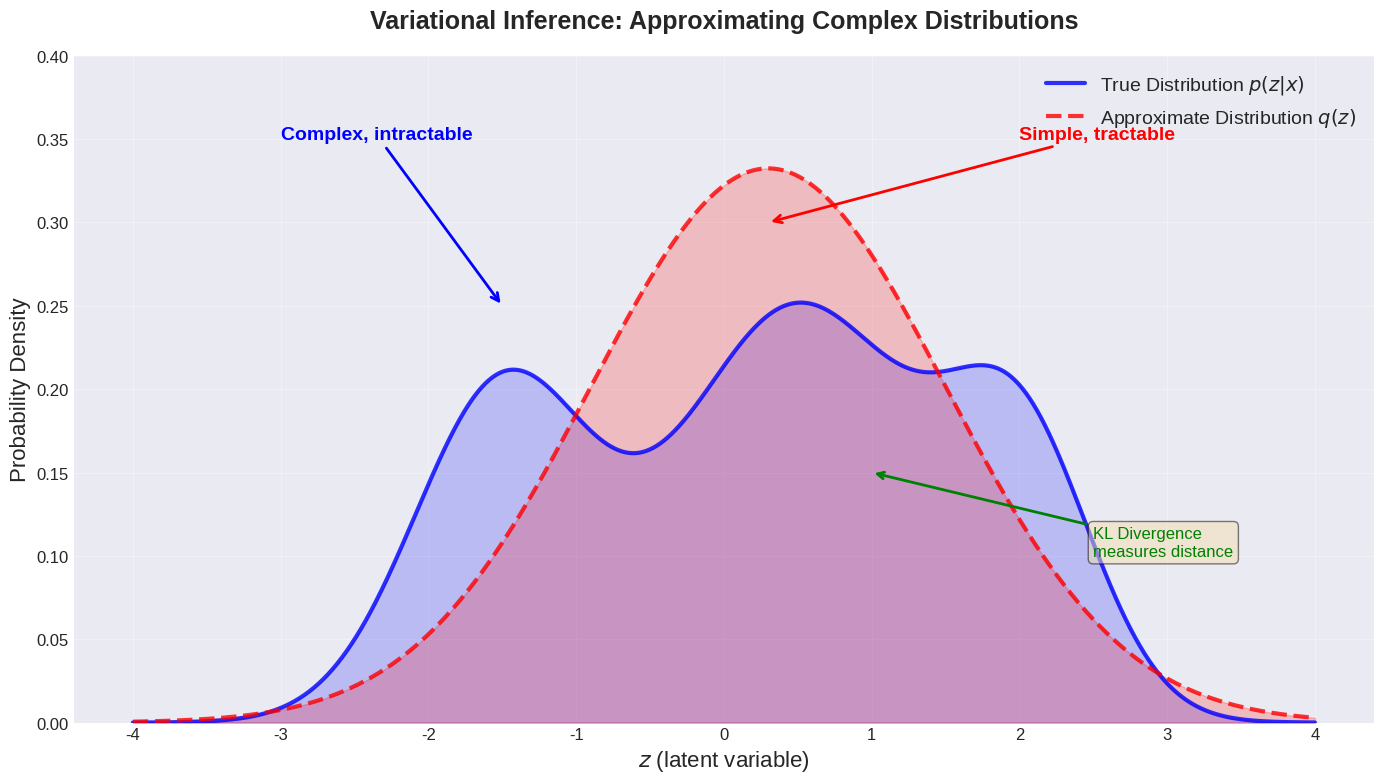
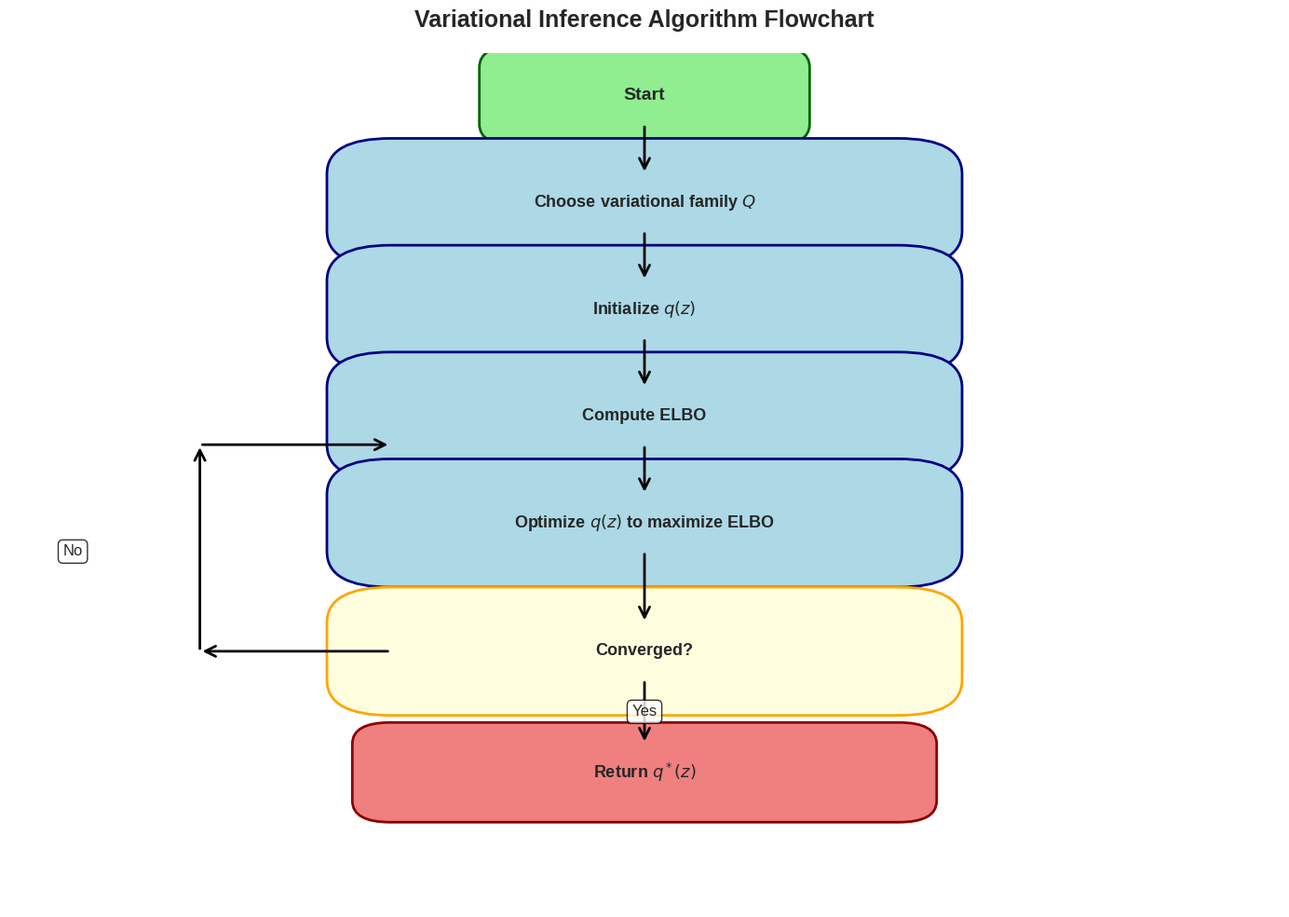
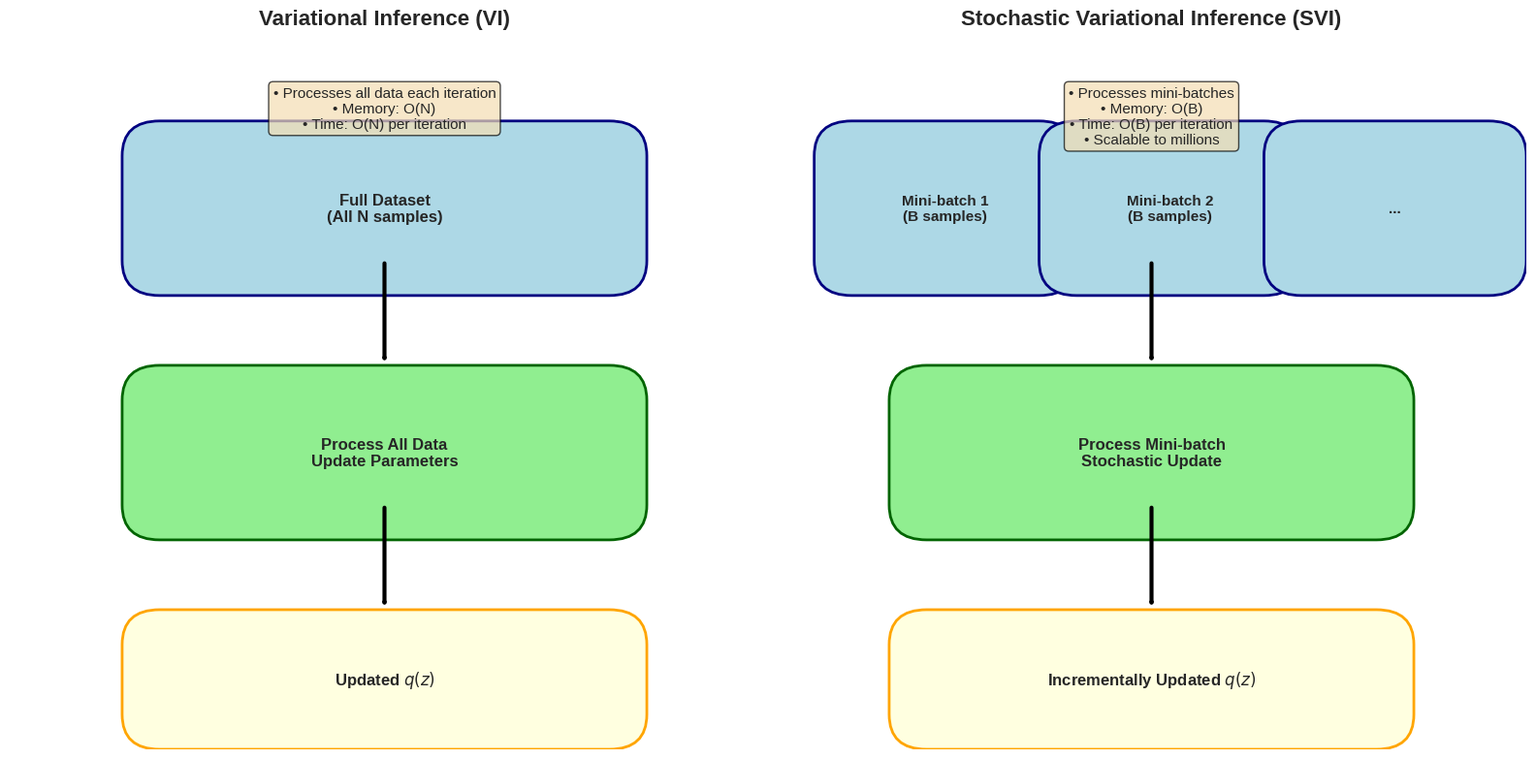
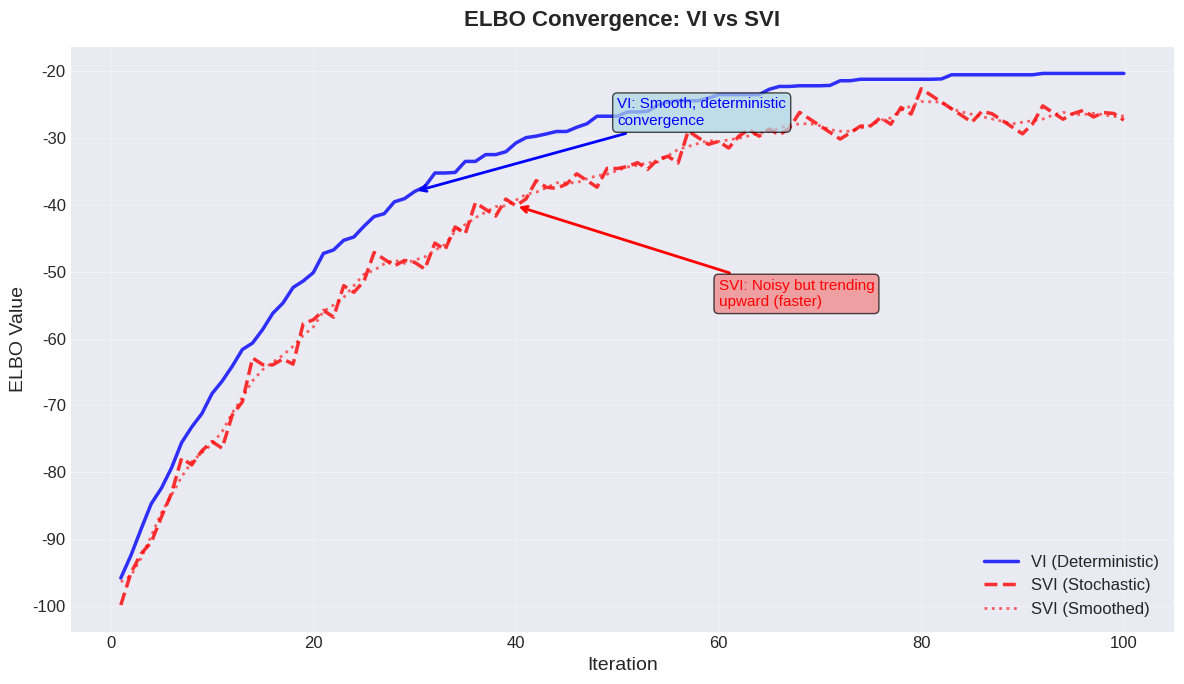
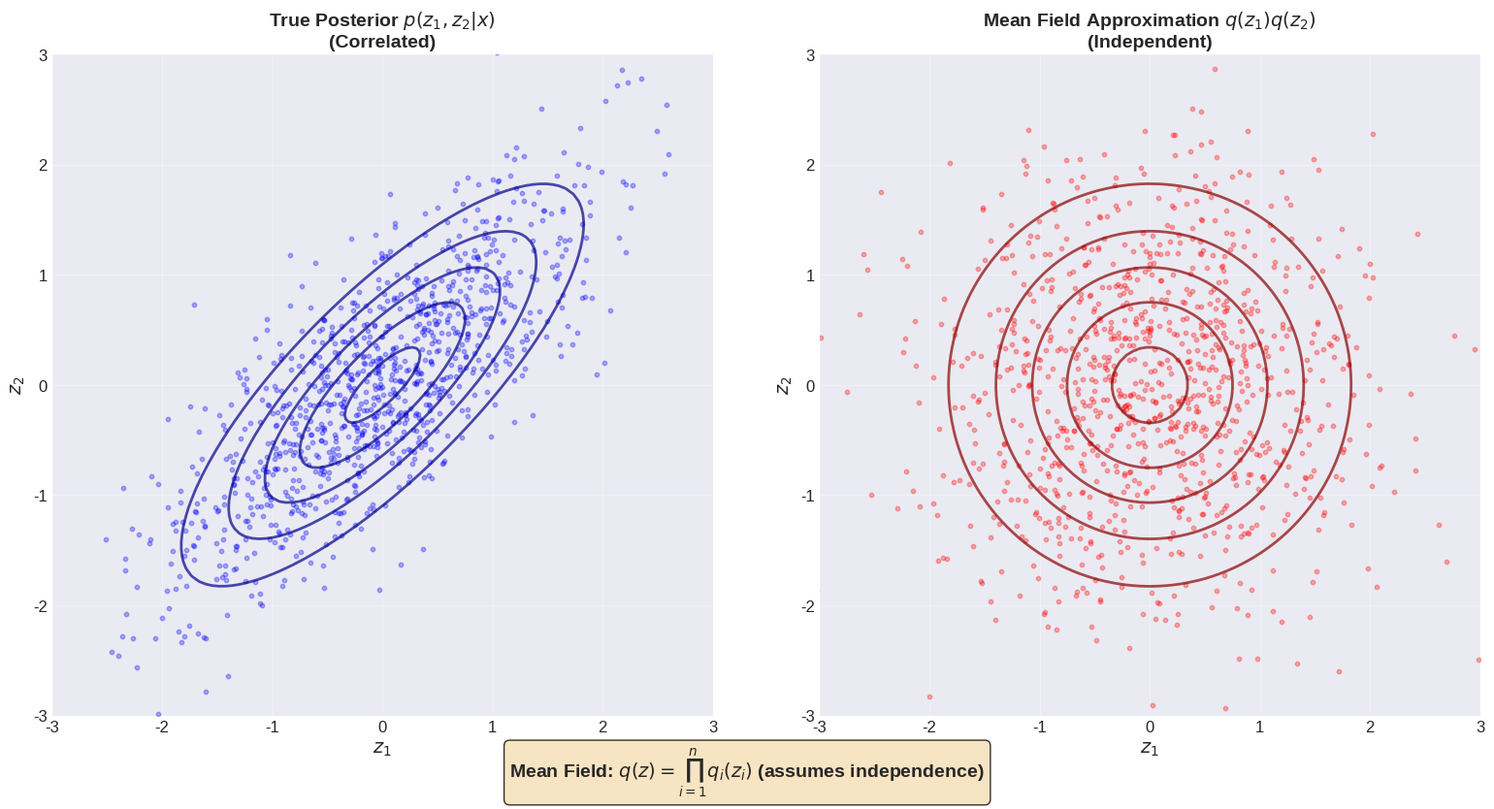
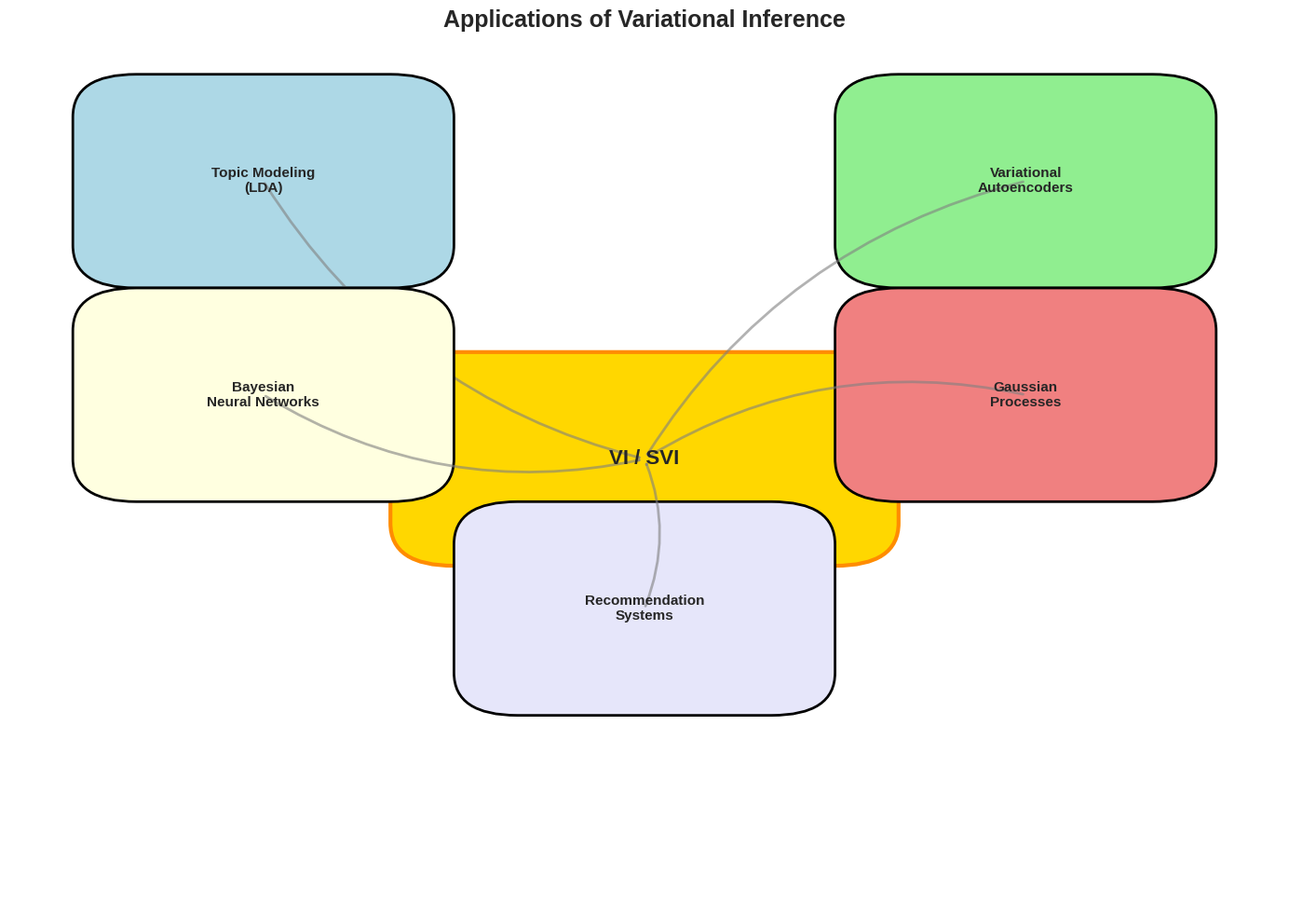
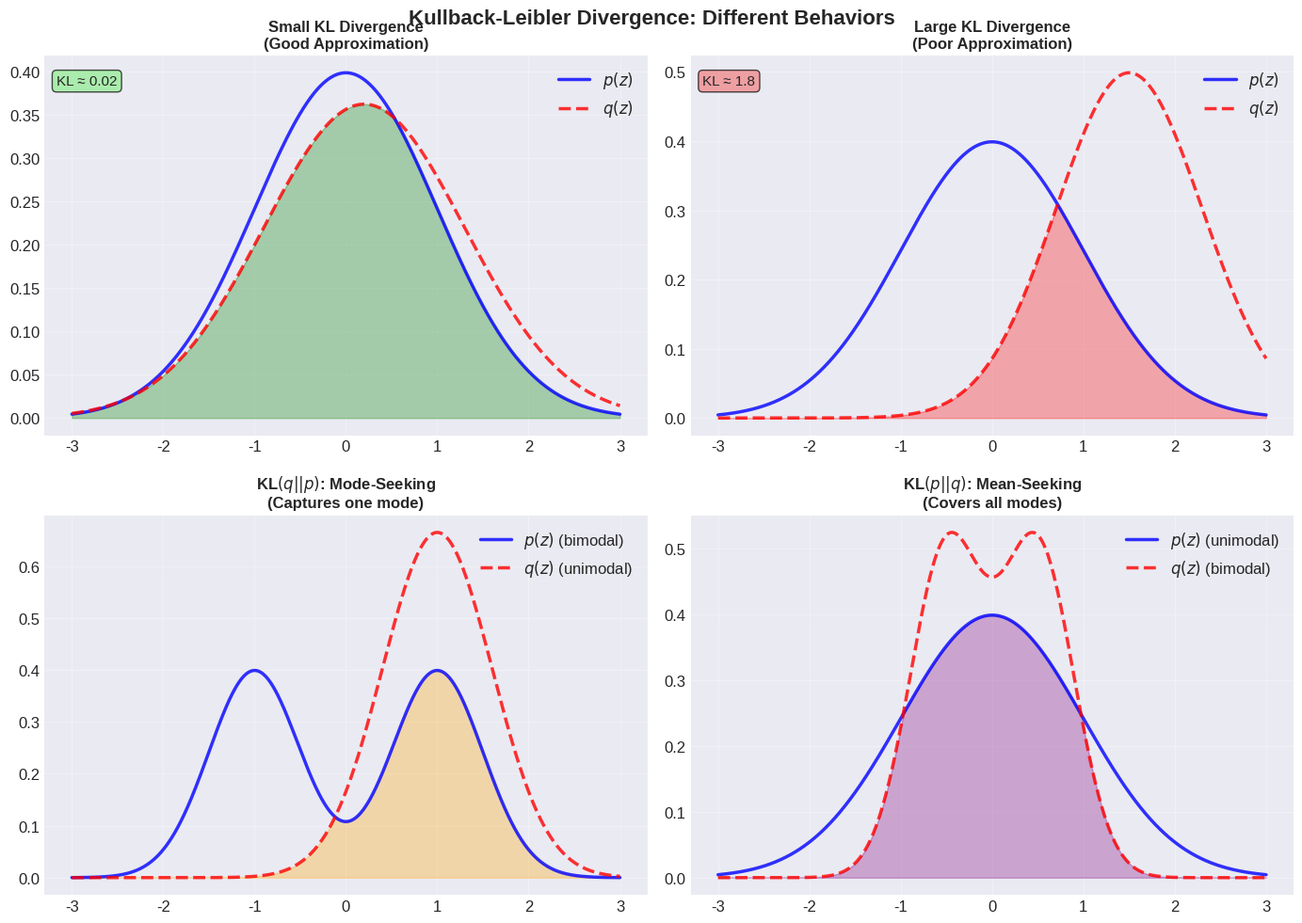

Write Python code to recreate these figures, in order.
"""
Generate visualizations and diagrams for Variational Inference and SVI

This script creates various diagrams and plots to illustrate key concepts.
"""

import numpy as np
import matplotlib.pyplot as plt
import matplotlib.patches as mpatches
from matplotlib.patches import FancyBboxPatch, FancyArrowPatch, Circle, Ellipse
from matplotlib.patches import Rectangle, Arrow
import matplotlib.patheffects as path_effects

# Set style
try:
    plt.style.use('seaborn-v0_8-darkgrid')
except:
    try:
        plt.style.use('seaborn-darkgrid')
    except:
        plt.style.use('default')
plt.rcParams['figure.figsize'] = (12, 8)
plt.rcParams['font.size'] = 12
plt.rcParams['axes.labelsize'] = 14
plt.rcParams['axes.titlesize'] = 16
plt.rcParams['xtick.labelsize'] = 12
plt.rcParams['ytick.labelsize'] = 12
plt.rcParams['legend.fontsize'] = 12


# ============================================================================
# Figure 1: VI Concept - Approximating Complex Distribution
# ============================================================================

def create_vi_concept_diagram():
    """Create diagram showing VI approximating complex distribution"""
    fig, ax = plt.subplots(1, 1, figsize=(14, 8))
    
    x = np.linspace(-4, 4, 1000)
    
    # True complex distribution (mixture of Gaussians)
    true_dist = (0.3 * np.exp(-0.5 * ((x + 1.5) / 0.6)**2) / (0.6 * np.sqrt(2 * np.pi)) +
                 0.5 * np.exp(-0.5 * ((x - 0.5) / 0.8)**2) / (0.8 * np.sqrt(2 * np.pi)) +
                 0.2 * np.exp(-0.5 * ((x - 2) / 0.5)**2) / (0.5 * np.sqrt(2 * np.pi)))
    
    # Approximate simple distribution (single Gaussian)
    approx_dist = np.exp(-0.5 * ((x - 0.3) / 1.2)**2) / (1.2 * np.sqrt(2 * np.pi))
    
    # Plot
    ax.plot(x, true_dist, 'b-', linewidth=3, label='True Distribution $p(z|x)$', alpha=0.8)
    ax.plot(x, approx_dist, 'r--', linewidth=3, label='Approximate Distribution $q(z)$', alpha=0.8)
    ax.fill_between(x, true_dist, alpha=0.2, color='blue')
    ax.fill_between(x, approx_dist, alpha=0.2, color='red')
    
    # Add annotations
    ax.annotate('Complex, intractable', xy=(-1.5, 0.25), xytext=(-3, 0.35),
                arrowprops=dict(arrowstyle='->', color='blue', lw=2),
                fontsize=14, color='blue', weight='bold')
    
    ax.annotate('Simple, tractable', xy=(0.3, 0.3), xytext=(2, 0.35),
                arrowprops=dict(arrowstyle='->', color='red', lw=2),
                fontsize=14, color='red', weight='bold')
    
    ax.annotate('KL Divergence\nmeasures distance', xy=(1, 0.15), xytext=(2.5, 0.1),
                arrowprops=dict(arrowstyle='->', color='green', lw=2),
                fontsize=12, color='green',
                bbox=dict(boxstyle='round', facecolor='wheat', alpha=0.5))
    
    ax.set_xlabel('$z$ (latent variable)', fontsize=16)
    ax.set_ylabel('Probability Density', fontsize=16)
    ax.set_title('Variational Inference: Approximating Complex Distributions', 
                 fontsize=18, weight='bold', pad=20)
    ax.legend(loc='upper right', fontsize=14, framealpha=0.9)
    ax.grid(True, alpha=0.3)
    ax.set_ylim(0, 0.4)
    
    plt.tight_layout()
    plt.savefig('images/vi_concept.png', dpi=300, bbox_inches='tight')
    print("Created: images/vi_concept.png")
    plt.close()


# ============================================================================
# Figure 2: VI Algorithm Flowchart
# ============================================================================

def create_vi_algorithm_flowchart():
    """Create flowchart showing VI algorithm"""
    fig, ax = plt.subplots(1, 1, figsize=(14, 10))
    ax.set_xlim(0, 10)
    ax.set_ylim(0, 12)
    ax.axis('off')
    
    # Define box style
    box_style = dict(boxstyle='round,pad=0.5', facecolor='lightblue', 
                     edgecolor='navy', linewidth=2)
    decision_style = dict(boxstyle='round,pad=0.5', facecolor='lightyellow',
                          edgecolor='orange', linewidth=2)
    
    # Start
    start_box = FancyBboxPatch((4, 11), 2, 0.8, boxstyle='round,pad=0.3',
                               facecolor='lightgreen', edgecolor='darkgreen', linewidth=2)
    ax.add_patch(start_box)
    ax.text(5, 11.4, 'Start', ha='center', va='center', fontsize=14, weight='bold')
    
    # Choose variational family
    box1 = FancyBboxPatch((3, 9.5), 4, 0.8, boxstyle='round,pad=0.5',
                          facecolor='lightblue', edgecolor='navy', linewidth=2)
    ax.add_patch(box1)
    ax.text(5, 9.9, 'Choose variational family $Q$', ha='center', va='center', 
            fontsize=13, weight='bold')
    
    # Initialize
    box2 = FancyBboxPatch((3, 8), 4, 0.8, boxstyle='round,pad=0.5',
                          facecolor='lightblue', edgecolor='navy', linewidth=2)
    ax.add_patch(box2)
    ax.text(5, 8.4, 'Initialize $q(z)$', ha='center', va='center', 
            fontsize=13, weight='bold')
    
    # Compute ELBO
    box3 = FancyBboxPatch((3, 6.5), 4, 0.8, boxstyle='round,pad=0.5',
                          facecolor='lightblue', edgecolor='navy', linewidth=2)
    ax.add_patch(box3)
    ax.text(5, 6.9, 'Compute ELBO', ha='center', va='center', 
            fontsize=13, weight='bold')
    
    # Optimize
    box4 = FancyBboxPatch((3, 5), 4, 0.8, boxstyle='round,pad=0.5',
                          facecolor='lightblue', edgecolor='navy', linewidth=2)
    ax.add_patch(box4)
    ax.text(5, 5.4, 'Optimize $q(z)$ to maximize ELBO', ha='center', va='center', 
            fontsize=13, weight='bold')
    
    # Decision
    decision = FancyBboxPatch((3, 3.2), 4, 0.8, boxstyle='round,pad=0.5',
                              facecolor='lightyellow', edgecolor='orange', linewidth=2)
    ax.add_patch(decision)
    ax.text(5, 3.6, 'Converged?', ha='center', va='center', 
            fontsize=13, weight='bold')
    
    # End
    end_box = FancyBboxPatch((3, 1.5), 4, 0.8, boxstyle='round,pad=0.3',
                             facecolor='lightcoral', edgecolor='darkred', linewidth=2)
    ax.add_patch(end_box)
    ax.text(5, 1.9, 'Return $q^*(z)$', ha='center', va='center', 
            fontsize=13, weight='bold')
    
    # Arrows
    arrows = [
        ((5, 11), (5, 10.3)),
        ((5, 9.5), (5, 8.8)),
        ((5, 8), (5, 7.3)),
        ((5, 6.5), (5, 5.8)),
        ((5, 5), (5, 4)),
        ((5, 3.2), (5, 2.3)),  # Yes path
        ((3, 3.6), (1.5, 3.6)),  # No path (left)
        ((1.5, 3.6), (1.5, 6.5)),  # No path (up)
        ((1.5, 6.5), (3, 6.5)),  # No path (right)
    ]
    
    for (x1, y1), (x2, y2) in arrows:
        arrow = FancyArrowPatch((x1, y1), (x2, y2),
                               arrowstyle='->', lw=2, color='black',
                               mutation_scale=20)
        ax.add_patch(arrow)
    
    # Labels
    ax.text(0.5, 5, 'No', ha='center', va='center', fontsize=12, 
            bbox=dict(boxstyle='round', facecolor='white', alpha=0.8))
    ax.text(5, 2.75, 'Yes', ha='center', va='center', fontsize=12,
            bbox=dict(boxstyle='round', facecolor='white', alpha=0.8))
    
    ax.set_title('Variational Inference Algorithm Flowchart', 
                 fontsize=18, weight='bold', pad=20)
    
    plt.tight_layout()
    plt.savefig('images/vi_algorithm_flowchart.png', dpi=300, bbox_inches='tight')
    print("Created: images/vi_algorithm_flowchart.png")
    plt.close()


# ============================================================================
# Figure 3: VI vs SVI Comparison
# ============================================================================

def create_vi_vs_svi_comparison():
    """Create comparison diagram between VI and SVI"""
    fig, (ax1, ax2) = plt.subplots(1, 2, figsize=(16, 8))
    
    # VI Diagram
    ax1.set_xlim(0, 10)
    ax1.set_ylim(0, 10)
    ax1.axis('off')
    ax1.set_title('Variational Inference (VI)', fontsize=16, weight='bold', pad=20)
    
    # Data box (full dataset)
    data_box = FancyBboxPatch((2, 7), 6, 1.5, boxstyle='round,pad=0.5',
                              facecolor='lightblue', edgecolor='navy', linewidth=2)
    ax1.add_patch(data_box)
    ax1.text(5, 7.75, 'Full Dataset\n(All N samples)', ha='center', va='center',
             fontsize=12, weight='bold')
    
    # Arrow
    arrow1 = FancyArrowPatch((5, 7), (5, 5.5), arrowstyle='->', lw=3, color='black')
    ax1.add_patch(arrow1)
    
    # Process box
    process_box = FancyBboxPatch((2, 3.5), 6, 1.5, boxstyle='round,pad=0.5',
                                 facecolor='lightgreen', edgecolor='darkgreen', linewidth=2)
    ax1.add_patch(process_box)
    ax1.text(5, 4.25, 'Process All Data\nUpdate Parameters', ha='center', va='center',
             fontsize=12, weight='bold')
    
    # Arrow
    arrow2 = FancyArrowPatch((5, 3.5), (5, 2), arrowstyle='->', lw=3, color='black')
    ax1.add_patch(arrow2)
    
    # Result
    result_box = FancyBboxPatch((2, 0.5), 6, 1, boxstyle='round,pad=0.5',
                                facecolor='lightyellow', edgecolor='orange', linewidth=2)
    ax1.add_patch(result_box)
    ax1.text(5, 1, 'Updated $q(z)$', ha='center', va='center',
             fontsize=12, weight='bold')
    
    # Characteristics
    ax1.text(5, 9.5, '• Processes all data each iteration\n• Memory: O(N)\n• Time: O(N) per iteration',
             ha='center', va='top', fontsize=11,
             bbox=dict(boxstyle='round', facecolor='wheat', alpha=0.7))
    
    # SVI Diagram
    ax2.set_xlim(0, 10)
    ax2.set_ylim(0, 10)
    ax2.axis('off')
    ax2.set_title('Stochastic Variational Inference (SVI)', fontsize=16, weight='bold', pad=20)
    
    # Data boxes (mini-batches)
    batch1 = FancyBboxPatch((1, 7), 2.5, 1.5, boxstyle='round,pad=0.5',
                            facecolor='lightblue', edgecolor='navy', linewidth=2)
    ax2.add_patch(batch1)
    ax2.text(2.25, 7.75, 'Mini-batch 1\n(B samples)', ha='center', va='center',
             fontsize=11, weight='bold')
    
    batch2 = FancyBboxPatch((4, 7), 2.5, 1.5, boxstyle='round,pad=0.5',
                            facecolor='lightblue', edgecolor='navy', linewidth=2)
    ax2.add_patch(batch2)
    ax2.text(5.25, 7.75, 'Mini-batch 2\n(B samples)', ha='center', va='center',
             fontsize=11, weight='bold')
    
    batch3 = FancyBboxPatch((7, 7), 2.5, 1.5, boxstyle='round,pad=0.5',
                            facecolor='lightblue', edgecolor='navy', linewidth=2)
    ax2.add_patch(batch3)
    ax2.text(8.25, 7.75, '...', ha='center', va='center',
             fontsize=11, weight='bold')
    
    # Arrow
    arrow3 = FancyArrowPatch((5, 7), (5, 5.5), arrowstyle='->', lw=3, color='black')
    ax2.add_patch(arrow3)
    
    # Process box
    process_box2 = FancyBboxPatch((2, 3.5), 6, 1.5, boxstyle='round,pad=0.5',
                                  facecolor='lightgreen', edgecolor='darkgreen', linewidth=2)
    ax2.add_patch(process_box2)
    ax2.text(5, 4.25, 'Process Mini-batch\nStochastic Update', ha='center', va='center',
             fontsize=12, weight='bold')
    
    # Arrow
    arrow4 = FancyArrowPatch((5, 3.5), (5, 2), arrowstyle='->', lw=3, color='black')
    ax2.add_patch(arrow4)
    
    # Result
    result_box2 = FancyBboxPatch((2, 0.5), 6, 1, boxstyle='round,pad=0.5',
                                 facecolor='lightyellow', edgecolor='orange', linewidth=2)
    ax2.add_patch(result_box2)
    ax2.text(5, 1, 'Incrementally Updated $q(z)$', ha='center', va='center',
             fontsize=12, weight='bold')
    
    # Characteristics
    ax2.text(5, 9.5, '• Processes mini-batches\n• Memory: O(B)\n• Time: O(B) per iteration\n• Scalable to millions',
             ha='center', va='top', fontsize=11,
             bbox=dict(boxstyle='round', facecolor='wheat', alpha=0.7))
    
    plt.tight_layout()
    plt.savefig('images/vi_vs_svi_comparison.png', dpi=300, bbox_inches='tight')
    print("Created: images/vi_vs_svi_comparison.png")
    plt.close()


# ============================================================================
# Figure 4: ELBO Convergence
# ============================================================================

def create_elbo_convergence():
    """Create plot showing ELBO convergence"""
    fig, ax = plt.subplots(1, 1, figsize=(12, 7))
    
    # Simulate ELBO convergence
    np.random.seed(42)
    iterations = np.arange(1, 101)
    
    # VI convergence (smooth, deterministic)
    elbo_vi = -100 + 80 * (1 - np.exp(-iterations / 20)) + np.random.normal(0, 0.5, 100)
    elbo_vi = np.maximum.accumulate(elbo_vi)  # Monotonic increase
    
    # SVI convergence (noisy but trending up)
    elbo_svi = -100 + 75 * (1 - np.exp(-iterations / 25)) + np.random.normal(0, 2, 100)
    # Make it generally increasing but with noise
    for i in range(1, len(elbo_svi)):
        elbo_svi[i] = max(elbo_svi[i-1] - 1, elbo_svi[i])
    
    ax.plot(iterations, elbo_vi, 'b-', linewidth=2.5, label='VI (Deterministic)', alpha=0.8)
    ax.plot(iterations, elbo_svi, 'r--', linewidth=2.5, label='SVI (Stochastic)', alpha=0.8)
    
    # Add smoothed SVI line
    from scipy.ndimage import uniform_filter1d
    elbo_svi_smooth = uniform_filter1d(elbo_svi, size=5)
    ax.plot(iterations, elbo_svi_smooth, 'r:', linewidth=2, label='SVI (Smoothed)', alpha=0.6)
    
    ax.set_xlabel('Iteration', fontsize=14)
    ax.set_ylabel('ELBO Value', fontsize=14)
    ax.set_title('ELBO Convergence: VI vs SVI', fontsize=16, weight='bold', pad=15)
    ax.legend(loc='lower right', fontsize=12, framealpha=0.9)
    ax.grid(True, alpha=0.3)
    
    # Add annotation
    ax.annotate('VI: Smooth, deterministic\nconvergence', 
                xy=(30, elbo_vi[29]), xytext=(50, elbo_vi[29] + 10),
                arrowprops=dict(arrowstyle='->', color='blue', lw=2),
                fontsize=11, color='blue',
                bbox=dict(boxstyle='round', facecolor='lightblue', alpha=0.7))
    
    ax.annotate('SVI: Noisy but trending\nupward (faster)', 
                xy=(40, elbo_svi[39]), xytext=(60, elbo_svi[39] - 15),
                arrowprops=dict(arrowstyle='->', color='red', lw=2),
                fontsize=11, color='red',
                bbox=dict(boxstyle='round', facecolor='lightcoral', alpha=0.7))
    
    plt.tight_layout()
    plt.savefig('images/elbo_convergence.png', dpi=300, bbox_inches='tight')
    print("Created: images/elbo_convergence.png")
    plt.close()


# ============================================================================
# Figure 5: Mean Field Approximation
# ============================================================================

def create_mean_field_diagram():
    """Create diagram explaining mean field approximation"""
    fig, (ax1, ax2) = plt.subplots(1, 2, figsize=(16, 8))
    
    # True posterior (correlated)
    ax1.set_xlim(-3, 3)
    ax1.set_ylim(-3, 3)
    
    # Generate correlated data
    np.random.seed(42)
    mean = [0, 0]
    cov = [[1, 0.8], [0.8, 1]]
    x, y = np.random.multivariate_normal(mean, cov, 1000).T
    
    # Plot
    ax1.scatter(x, y, alpha=0.3, s=10, color='blue')
    
    # Add contour
    xx, yy = np.meshgrid(np.linspace(-3, 3, 100), np.linspace(-3, 3, 100))
    pos = np.dstack((xx, yy))
    from scipy.stats import multivariate_normal
    rv = multivariate_normal(mean, cov)
    ax1.contour(xx, yy, rv.pdf(pos), levels=5, colors='darkblue', linewidths=2, alpha=0.7)
    
    ax1.set_xlabel('$z_1$', fontsize=14)
    ax1.set_ylabel('$z_2$', fontsize=14)
    ax1.set_title('True Posterior $p(z_1, z_2|x)$\n(Correlated)', fontsize=14, weight='bold')
    ax1.grid(True, alpha=0.3)
    ax1.set_aspect('equal')
    
    # Mean field approximation (independent)
    ax2.set_xlim(-3, 3)
    ax2.set_ylim(-3, 3)
    
    # Generate independent data
    x_ind = np.random.normal(0, 1, 1000)
    y_ind = np.random.normal(0, 1, 1000)
    
    ax2.scatter(x_ind, y_ind, alpha=0.3, s=10, color='red')
    
    # Add contour
    rv_ind = multivariate_normal([0, 0], [[1, 0], [0, 1]])
    ax2.contour(xx, yy, rv_ind.pdf(pos), levels=5, colors='darkred', linewidths=2, alpha=0.7)
    
    ax2.set_xlabel('$z_1$', fontsize=14)
    ax2.set_ylabel('$z_2$', fontsize=14)
    ax2.set_title('Mean Field Approximation $q(z_1)q(z_2)$\n(Independent)', 
                  fontsize=14, weight='bold')
    ax2.grid(True, alpha=0.3)
    ax2.set_aspect('equal')
    
    # Add formula
    fig.text(0.5, 0.02, 'Mean Field: $q(z) = \\prod_{i=1}^{n} q_i(z_i)$ (assumes independence)',
             ha='center', fontsize=14, weight='bold',
             bbox=dict(boxstyle='round', facecolor='wheat', alpha=0.8))
    
    plt.tight_layout()
    plt.subplots_adjust(bottom=0.1)
    plt.savefig('images/mean_field_approximation.png', dpi=300, bbox_inches='tight')
    print("Created: images/mean_field_approximation.png")
    plt.close()


# ============================================================================
# Figure 6: Applications Overview
# ============================================================================

def create_applications_diagram():
    """Create diagram showing various applications"""
    fig, ax = plt.subplots(1, 1, figsize=(14, 10))
    ax.set_xlim(0, 10)
    ax.set_ylim(0, 10)
    ax.axis('off')
    ax.set_title('Applications of Variational Inference', fontsize=18, weight='bold', pad=20)
    
    applications = [
        {'name': 'Topic Modeling\n(LDA)', 'pos': (2, 8.5), 'color': 'lightblue'},
        {'name': 'Variational\nAutoencoders', 'pos': (8, 8.5), 'color': 'lightgreen'},
        {'name': 'Bayesian\nNeural Networks', 'pos': (2, 6), 'color': 'lightyellow'},
        {'name': 'Gaussian\nProcesses', 'pos': (8, 6), 'color': 'lightcoral'},
        {'name': 'Recommendation\nSystems', 'pos': (5, 3.5), 'color': 'lavender'},
    ]
    
    # Center VI/SVI box
    center_box = FancyBboxPatch((3.5, 4.5), 3, 1.5, boxstyle='round,pad=0.5',
                                facecolor='gold', edgecolor='darkorange', linewidth=3)
    ax.add_patch(center_box)
    ax.text(5, 5.25, 'VI / SVI', ha='center', va='center',
            fontsize=16, weight='bold')
    
    # Application boxes
    for app in applications:
        box = FancyBboxPatch((app['pos'][0]-1, app['pos'][1]-0.75), 2, 1.5,
                            boxstyle='round,pad=0.5', facecolor=app['color'],
                            edgecolor='black', linewidth=2)
        ax.add_patch(box)
        ax.text(app['pos'][0], app['pos'][1], app['name'], ha='center', va='center',
                fontsize=11, weight='bold')
        
        # Arrow to center
        arrow = FancyArrowPatch(app['pos'], (5, 5.25),
                               arrowstyle='->', lw=2, color='gray', alpha=0.6,
                               connectionstyle='arc3,rad=0.2')
        ax.add_patch(arrow)
    
    plt.tight_layout()
    plt.savefig('images/applications_overview.png', dpi=300, bbox_inches='tight')
    print("Created: images/applications_overview.png")
    plt.close()


# ============================================================================
# Figure 7: KL Divergence Visualization
# ============================================================================

def create_kl_divergence_visualization():
    """Create visualization of KL divergence"""
    fig, axes = plt.subplots(2, 2, figsize=(14, 10))
    
    x = np.linspace(-3, 3, 1000)
    
    # Case 1: Good approximation
    p1 = np.exp(-0.5 * ((x - 0) / 1)**2) / (1 * np.sqrt(2 * np.pi))
    q1 = np.exp(-0.5 * ((x - 0.2) / 1.1)**2) / (1.1 * np.sqrt(2 * np.pi))
    
    axes[0, 0].plot(x, p1, 'b-', linewidth=2.5, label='$p(z)$', alpha=0.8)
    axes[0, 0].plot(x, q1, 'r--', linewidth=2.5, label='$q(z)$', alpha=0.8)
    axes[0, 0].fill_between(x, np.minimum(p1, q1), alpha=0.3, color='green')
    axes[0, 0].set_title('Small KL Divergence\n(Good Approximation)', fontsize=12, weight='bold')
    axes[0, 0].legend()
    axes[0, 0].grid(True, alpha=0.3)
    axes[0, 0].text(0.02, 0.95, 'KL ≈ 0.02', transform=axes[0, 0].transAxes,
                    fontsize=11, verticalalignment='top',
                    bbox=dict(boxstyle='round', facecolor='lightgreen', alpha=0.7))
    
    # Case 2: Poor approximation
    p2 = np.exp(-0.5 * ((x - 0) / 1)**2) / (1 * np.sqrt(2 * np.pi))
    q2 = np.exp(-0.5 * ((x - 1.5) / 0.8)**2) / (0.8 * np.sqrt(2 * np.pi))
    
    axes[0, 1].plot(x, p2, 'b-', linewidth=2.5, label='$p(z)$', alpha=0.8)
    axes[0, 1].plot(x, q2, 'r--', linewidth=2.5, label='$q(z)$', alpha=0.8)
    axes[0, 1].fill_between(x, np.minimum(p2, q2), alpha=0.3, color='red')
    axes[0, 1].set_title('Large KL Divergence\n(Poor Approximation)', fontsize=12, weight='bold')
    axes[0, 1].legend()
    axes[0, 1].grid(True, alpha=0.3)
    axes[0, 1].text(0.02, 0.95, 'KL ≈ 1.8', transform=axes[0, 1].transAxes,
                    fontsize=11, verticalalignment='top',
                    bbox=dict(boxstyle='round', facecolor='lightcoral', alpha=0.7))
    
    # Case 3: Mode-seeking behavior
    p3 = (0.5 * np.exp(-0.5 * ((x + 1) / 0.5)**2) / (0.5 * np.sqrt(2 * np.pi)) +
          0.5 * np.exp(-0.5 * ((x - 1) / 0.5)**2) / (0.5 * np.sqrt(2 * np.pi)))
    q3 = np.exp(-0.5 * ((x - 1) / 0.6)**2) / (0.6 * np.sqrt(2 * np.pi))
    
    axes[1, 0].plot(x, p3, 'b-', linewidth=2.5, label='$p(z)$ (bimodal)', alpha=0.8)
    axes[1, 0].plot(x, q3, 'r--', linewidth=2.5, label='$q(z)$ (unimodal)', alpha=0.8)
    axes[1, 0].fill_between(x, np.minimum(p3, q3), alpha=0.3, color='orange')
    axes[1, 0].set_title('KL$(q||p)$: Mode-Seeking\n(Captures one mode)', fontsize=12, weight='bold')
    axes[1, 0].legend()
    axes[1, 0].grid(True, alpha=0.3)
    
    # Case 4: Mean-seeking behavior (reverse KL)
    p4 = np.exp(-0.5 * ((x - 0) / 1)**2) / (1 * np.sqrt(2 * np.pi))
    q4 = (0.5 * np.exp(-0.5 * ((x + 0.5) / 0.4)**2) / (0.4 * np.sqrt(2 * np.pi)) +
          0.5 * np.exp(-0.5 * ((x - 0.5) / 0.4)**2) / (0.4 * np.sqrt(2 * np.pi)))
    
    axes[1, 1].plot(x, p4, 'b-', linewidth=2.5, label='$p(z)$ (unimodal)', alpha=0.8)
    axes[1, 1].plot(x, q4, 'r--', linewidth=2.5, label='$q(z)$ (bimodal)', alpha=0.8)
    axes[1, 1].fill_between(x, np.minimum(p4, q4), alpha=0.3, color='purple')
    axes[1, 1].set_title('KL$(p||q)$: Mean-Seeking\n(Covers all modes)', fontsize=12, weight='bold')
    axes[1, 1].legend()
    axes[1, 1].grid(True, alpha=0.3)
    
    plt.suptitle('Kullback-Leibler Divergence: Different Behaviors', 
                 fontsize=16, weight='bold', y=0.98)
    plt.tight_layout()
    plt.subplots_adjust(top=0.93)
    plt.savefig('images/kl_divergence_visualization.png', dpi=300, bbox_inches='tight')
    print("Created: images/kl_divergence_visualization.png")
    plt.close()


if __name__ == "__main__":
    import os
    
    # Create images directory
    os.makedirs('images', exist_ok=True)
    
    print("Generating visualizations...")
    print("=" * 60)
    
    create_vi_concept_diagram()
    create_vi_algorithm_flowchart()
    create_vi_vs_svi_comparison()
    create_elbo_convergence()
    create_mean_field_diagram()
    create_applications_diagram()
    create_kl_divergence_visualization()
    
    print("=" * 60)
    print("All visualizations created successfully!")
    print("Images saved in the 'images/' directory")
